The GitHub repository mustangs0786/Streamlit_Keras_Image_Classification contains a labelled image folder "data" with 2 categories: cat, dog. Examples follow, each with its label.

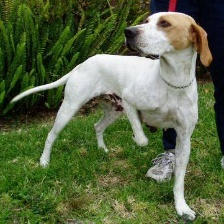
Label: dog

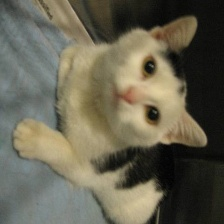
Label: cat

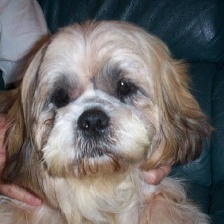
Label: dog

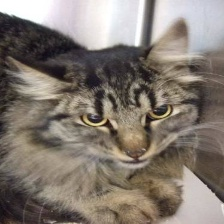
Label: cat

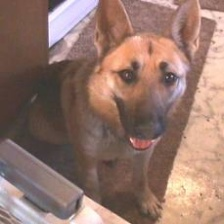
Label: dog

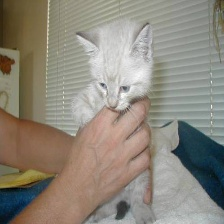
Label: cat
